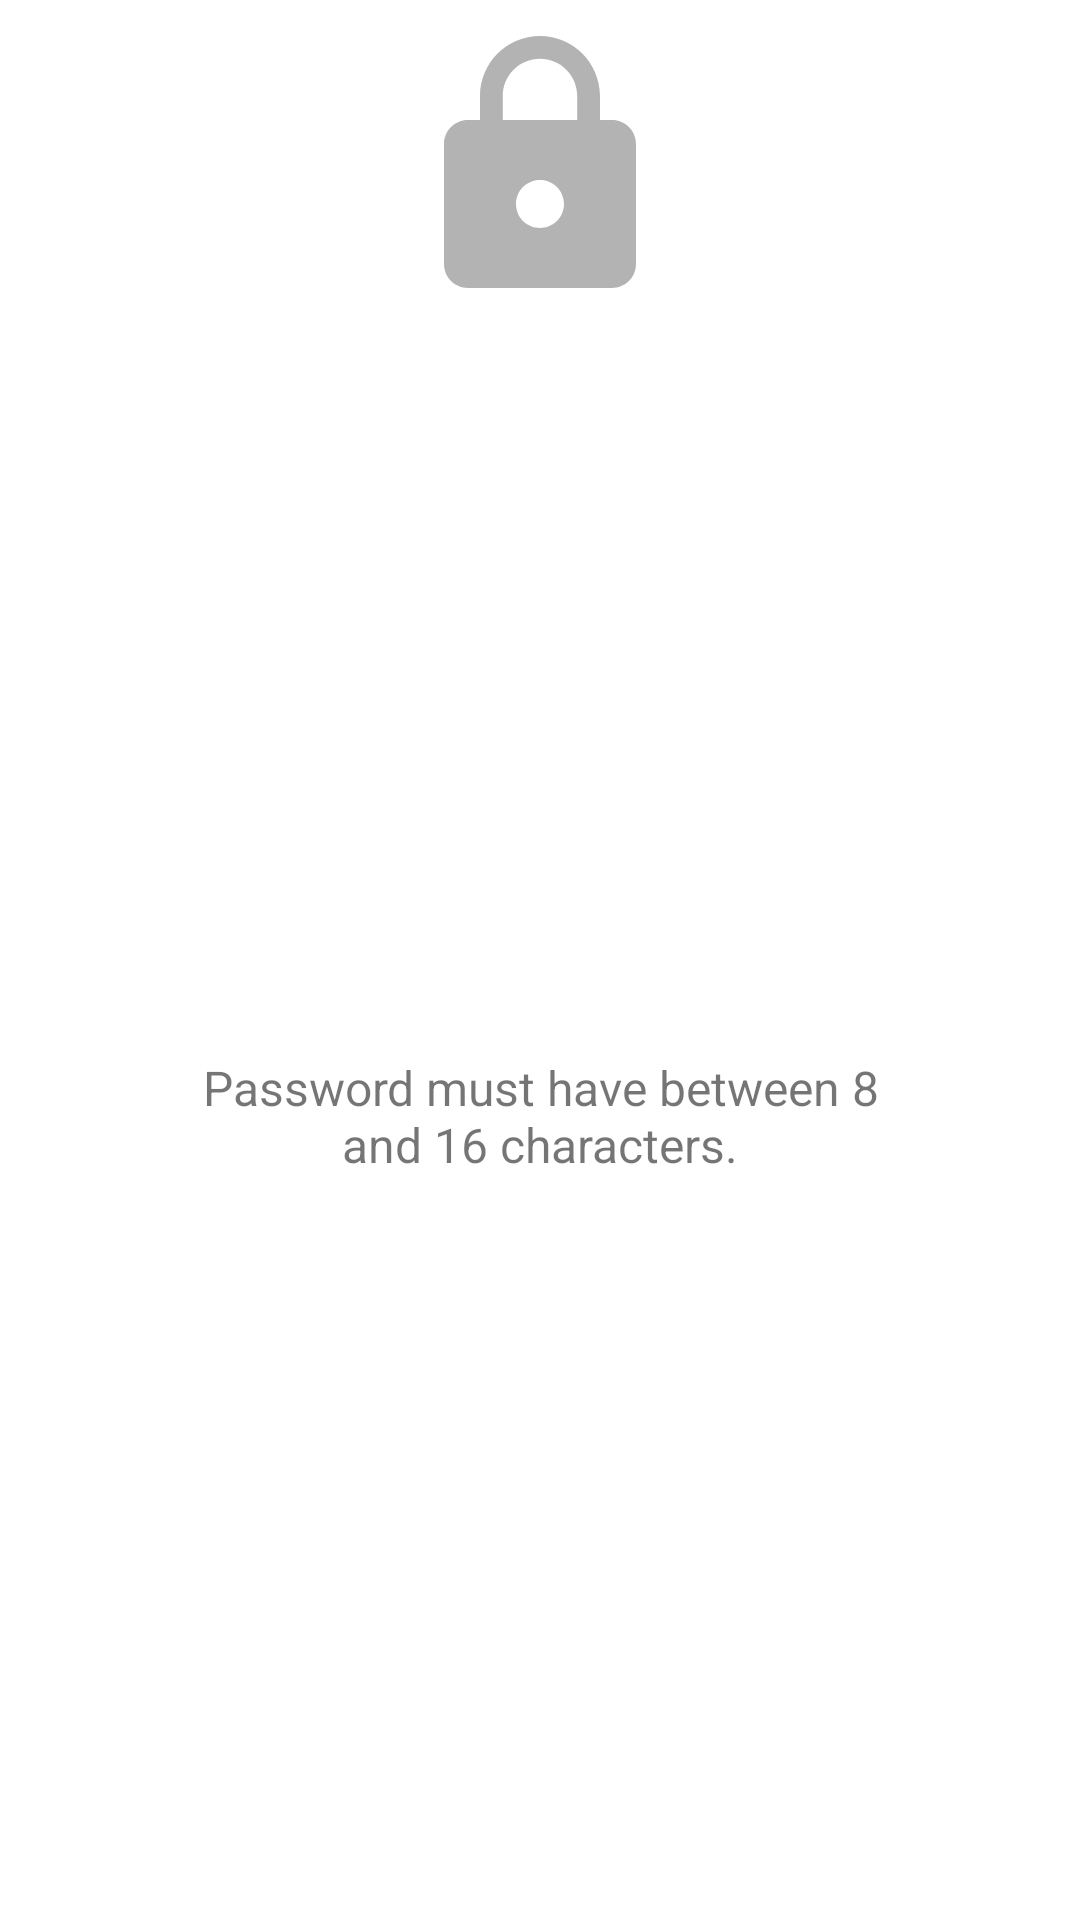

Here is an Android app screen rendered from its layout file. Give the layout XML and the strings, colors and styles it references.
<!-- AndroidManifest.xml: application theme Theme.MovieTVShowsExplorer -->
<!-- res/layout/password_dialog_fragment.xml -->
<?xml version="1.0" encoding="utf-8"?>
<androidx.constraintlayout.widget.ConstraintLayout
    xmlns:android="http://schemas.android.com/apk/res/android"
    android:layout_width="wrap_content"
    android:layout_height="wrap_content"
    xmlns:app="http://schemas.android.com/apk/res-auto"
    android:layout_margin="@dimen/standard_margin"
    >

    <ImageView
        android:id="@+id/image_lock"
        android:layout_width="96dp"
        android:layout_height="96dp"
        app:layout_constraintTop_toTopOf="parent"
        app:layout_constraintStart_toStartOf="parent"
        app:layout_constraintEnd_toEndOf="parent"
        android:layout_margin="@dimen/standard_margin"
        android:src="@drawable/ic_lock"
        android:contentDescription="@string/password_information"/>
    <TextView
        android:id="@+id/text_safety"
        android:layout_width="240dp"
        android:textAlignment="center"
        android:layout_height="wrap_content"
        android:text="@string/password_information"
        android:textSize="@dimen/standard_text_size"
        app:layout_constraintTop_toBottomOf="@id/image_lock"
        app:layout_constraintStart_toStartOf="parent"
        app:layout_constraintEnd_toEndOf="parent"
        app:layout_constraintBottom_toBottomOf="parent"
        android:layout_margin="@dimen/standard_margin"/>

</androidx.constraintlayout.widget.ConstraintLayout>
<!-- resources referenced by this layout -->
<resources>
  <dimen name="standard_margin">8dp</dimen>
  <dimen name="standard_text_size">16sp</dimen>
  <!-- drawable ic_lock (drawable) -->
  <vector xmlns:android="http://schemas.android.com/apk/res/android"
      android:width="24dp"
      android:height="24dp"
      android:viewportWidth="24"
      android:viewportHeight="24"
      android:tint="?attr/colorControlNormal"
      android:alpha="0.5">
    <path
        android:fillColor="@android:color/white"
        android:pathData="M18,8h-1L17,6c0,-2.76 -2.24,-5 -5,-5S7,3.24 7,6v2L6,8c-1.1,0 -2,0.9 -2,2v10c0,1.1 0.9,2 2,2h12c1.1,0 2,-0.9 2,-2L20,10c0,-1.1 -0.9,-2 -2,-2zM12,17c-1.1,0 -2,-0.9 -2,-2s0.9,-2 2,-2 2,0.9 2,2 -0.9,2 -2,2zM15.1,8L8.9,8L8.9,6c0,-1.71 1.39,-3.1 3.1,-3.1 1.71,0 3.1,1.39 3.1,3.1v2z"/>
  </vector>
  <string name="password_information">Password must have between 8 and 16 characters.</string>
  <style name="Theme.MovieTVShowsExplorer" parent="Theme.MaterialComponents.Light.DarkActionBar">
          
          <item name="colorPrimary">@color/mediumRed</item>
          <item name="colorPrimaryVariant">@color/darkRed</item>
          <item name="colorOnPrimary">@color/lightRed</item>
          <item name="android:textColorPrimary">@color/black</item>
          
          <item name="colorSecondary">@color/darkBlue</item>
          <item name="colorSecondaryVariant">@color/teal_700</item>
          <item name="colorOnSecondary">@color/black</item>
          
          <item name="android:statusBarColor" tools:targetApi="l">?attr/colorOnPrimary</item>
          
      </style>
  <color name="mediumRed">#CB4335 </color>
  <color name="darkRed">#943126</color>
  <color name="lightRed">#EC7063</color>
  <color name="black">#FF000000</color>
  <color name="darkBlue">#154360</color>
  <color name="teal_700">#FF018786</color>
</resources>
